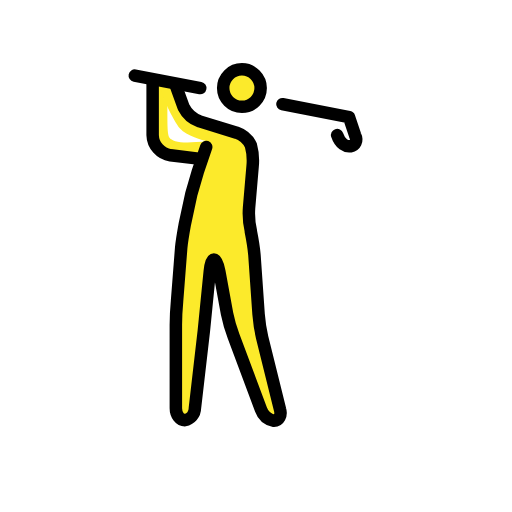
t = 0.00 s
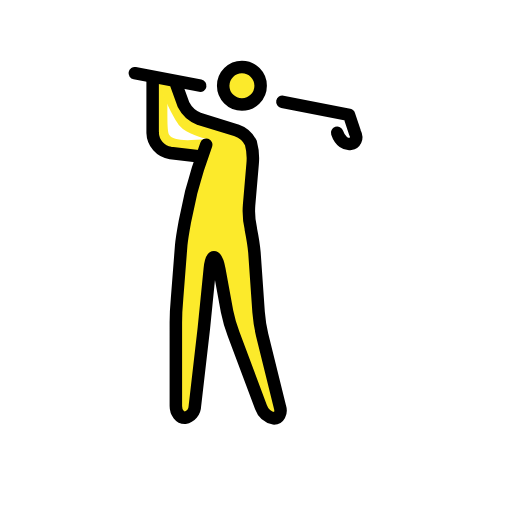
t = 0.48 s
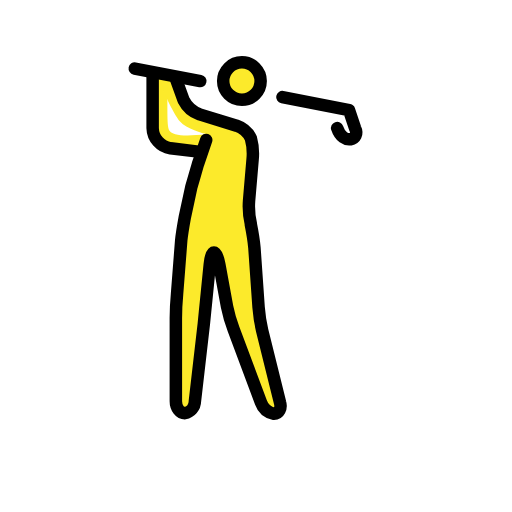
t = 1.43 s
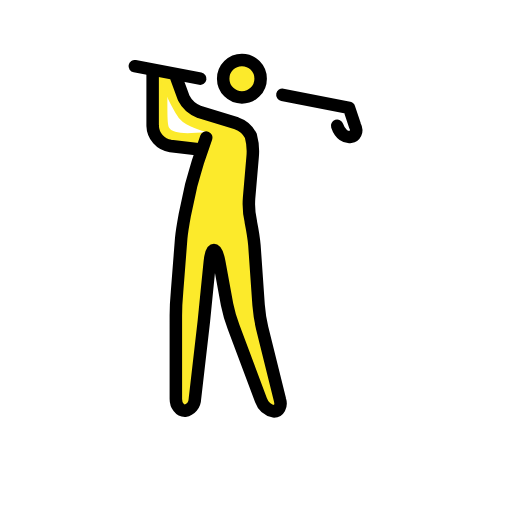
t = 1.90 s
t = 2.38 s: frame unchanged from t = 1.43 s, image omitted
t = 3.33 s: frame unchanged from t = 0.48 s, image omitted

The animated SVG that drew these frames (rendered in a browser with its animation timeline set to each time). Animation: 1 SMIL element (animateTransform=1); one cycle of 3.80 s, repeats indefinitely.

<?xml version='1.0' encoding='utf-8'?>
<svg xmlns="http://www.w3.org/2000/svg" id="emoji" viewBox="-5 -5 82 82" width="200" height="200" role="img">
  <title>OpenMoji: man golfing</title><g><g id="color" />
  <g id="skin">
    <circle cx="33.7452" cy="9.1038" r="2.8598" fill="#fcea2b" />
    <path fill="#fcea2b" d="M28.2163,17.5879c-3.9085.4766-5.529.1906-6.101-.572-.4766-.7626-.1906-4.29-.3813-8.3888L19.6368,7.4832V17.8738L20.9714,19.78l4.957.7626,1.2392-.572Z" />
    <path fill="#fcea2b" d="M23.2592,9.0084l1.9066,4.7664,9.5327,2.86.9533,2.86L34.6985,29.98l.9533,3.8131.9532,13.3458,3.8131,15.2523h-2.86l-5.72-15.2523-1.9066-10.486h-.9532l-.9533,9.5327L26.1191,62.3916h-2.86V45.2327L24.2125,32.84l1.9066-8.5794,2.0972-6.5776c-.7627-.286-3.3365-.858-4.3851-2.0972S20.6854,10.057,20.59,8.5318" />
  </g>
  <g id="line">
    <path fill="none" stroke="#000" stroke-linecap="round" stroke-linejoin="round" stroke-width="2" d="M40.2274,11.6776,50.904,13.7748l.9533,2.86c.9533,1.9065-1.9065,2.86-2.86,0" />
    <path fill="none" stroke="#000" stroke-linecap="round" stroke-linejoin="round" stroke-width="2" d="M16.5863,7.1019l10.486,2.0019" />
    <path fill="none" stroke="#000" stroke-linecap="round" stroke-linejoin="round" stroke-width="2" d="M28.0256,18.5411,26.691,22.45c-.286.9533-.7626,2.6692-1.0486,3.6225l-1.0486,4.8617c-.1906,1.0486-.4766,2.6691-.5719,3.7177l-.6673,8.5795c-.0954,1.0486-.1907,2.7644-.1907,3.813V60.39c0,1.0486.6673,1.9066,1.43,1.9066A1.9638,1.9638,0,0,0,26.2144,60.39l1.43-12.3925c.0953-1.0486.286-2.7645.3813-3.8131l.572-5.72c.0953-1.0486.3813-1.9065.6672-1.9065s.6673.8579.858,1.9065l1.2392,6.7682a22.6577,22.6577,0,0,0,1.0486,3.6225L36.7957,60.58a2.8,2.8,0,0,0,2.0972,1.8112c.7626,0,1.2392-.8579.9533-1.8112l-2.86-11.5346a25.07,25.07,0,0,1-.5719-3.7178l-.6673-9.5327c-.0953-1.0486-.3813-2.7644-.572-3.7177v-.0953a12.2615,12.2615,0,0,1-.286-3.7178l.572-6.6729a9.2911,9.2911,0,0,0-.286-3.3364,4.0017,4.0017,0,0,0-2.2878-2.0019l-5.91-1.8112a4.6631,4.6631,0,0,1-2.5738-2.2879l-1.144-3.1458" />
    <circle cx="33.7452" cy="9.1038" r="3" fill="none" stroke="#000" stroke-miterlimit="10" stroke-width="2" />
    <path fill="none" stroke="#000" stroke-linecap="round" stroke-linejoin="round" stroke-width="2" d="M27.0723,20.4477l-4.7663-.572a3.3716,3.3716,0,0,1-2.86-3.2411V8.0552" />
  </g>
<animateTransform attributeName="transform" type="translate" values="0 0;0 -1.5;0 0" dur="3.8s" repeatCount="indefinite" /></g></svg>
